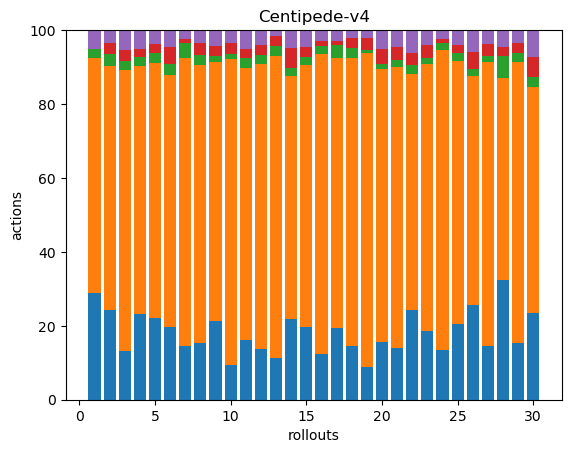

The data file committed next to this chart (first rows):
46, 102, 4, 0, 8, 0, 0, 0, 0, 0, 0, 0, 0, 0, 0, 0, 0, 0
42, 114, 6, 5, 6, 0, 0, 0, 0, 0, 0, 0, 0, 0, 0, 0, 0, 0
43, 246, 8, 10, 17, 0, 0, 0, 0, 0, 0, 0, 0, 0, 0, 0, 0, 0
41, 119, 4, 4, 9, 0, 0, 0, 0, 0, 0, 0, 0, 0, 0, 0, 0, 0
42, 132, 5, 5, 7, 0, 0, 0, 0, 0, 0, 0, 0, 0, 0, 0, 0, 0
39, 136, 6, 9, 9, 0, 0, 0, 0, 0, 0, 0, 0, 0, 0, 0, 0, 0
50, 266, 14, 4, 8, 0, 0, 0, 0, 0, 0, 0, 0, 0, 0, 0, 0, 0
39, 193, 7, 8, 9, 0, 0, 0, 0, 0, 0, 0, 0, 0, 0, 0, 0, 0
45, 148, 3, 6, 9, 0, 0, 0, 0, 0, 0, 0, 0, 0, 0, 0, 0, 0
33, 291, 4, 11, 12, 0, 0, 0, 0, 0, 0, 0, 0, 0, 0, 0, 0, 0
38, 174, 6, 6, 12, 0, 0, 0, 0, 0, 0, 0, 0, 0, 0, 0, 0, 0
37, 209, 7, 7, 11, 0, 0, 0, 0, 0, 0, 0, 0, 0, 0, 0, 0, 0
36, 260, 8, 9, 5, 0, 0, 0, 0, 0, 0, 0, 0, 0, 0, 0, 0, 0
40, 121, 4, 10, 9, 0, 0, 0, 0, 0, 0, 0, 0, 0, 0, 0, 0, 0
40, 144, 4, 6, 9, 0, 0, 0, 0, 0, 0, 0, 0, 0, 0, 0, 0, 0
44, 289, 8, 5, 10, 0, 0, 0, 0, 0, 0, 0, 0, 0, 0, 0, 0, 0
47, 177, 8, 3, 7, 0, 0, 0, 0, 0, 0, 0, 0, 0, 0, 0, 0, 0
42, 224, 8, 8, 6, 0, 0, 0, 0, 0, 0, 0, 0, 0, 0, 0, 0, 0
38, 365, 4, 14, 9, 0, 0, 0, 0, 0, 0, 0, 0, 0, 0, 0, 0, 0
34, 159, 3, 9, 11, 0, 0, 0, 0, 0, 0, 0, 0, 0, 0, 0, 0, 0
35, 188, 5, 9, 11, 0, 0, 0, 0, 0, 0, 0, 0, 0, 0, 0, 0, 0
39, 102, 4, 5, 10, 0, 0, 0, 0, 0, 0, 0, 0, 0, 0, 0, 0, 0
47, 181, 4, 9, 10, 0, 0, 0, 0, 0, 0, 0, 0, 0, 0, 0, 0, 0
37, 225, 5, 3, 7, 0, 0, 0, 0, 0, 0, 0, 0, 0, 0, 0, 0, 0
46, 159, 5, 5, 9, 0, 0, 0, 0, 0, 0, 0, 0, 0, 0, 0, 0, 0
44, 106, 3, 8, 10, 0, 0, 0, 0, 0, 0, 0, 0, 0, 0, 0, 0, 0
64, 337, 7, 15, 16, 0, 0, 0, 0, 0, 0, 0, 0, 0, 0, 0, 0, 0
42, 71, 8, 3, 6, 0, 0, 0, 0, 0, 0, 0, 0, 0, 0, 0, 0, 0
35, 174, 6, 6, 8, 0, 0, 0, 0, 0, 0, 0, 0, 0, 0, 0, 0, 0
35, 92, 4, 8, 11, 0, 0, 0, 0, 0, 0, 0, 0, 0, 0, 0, 0, 0
